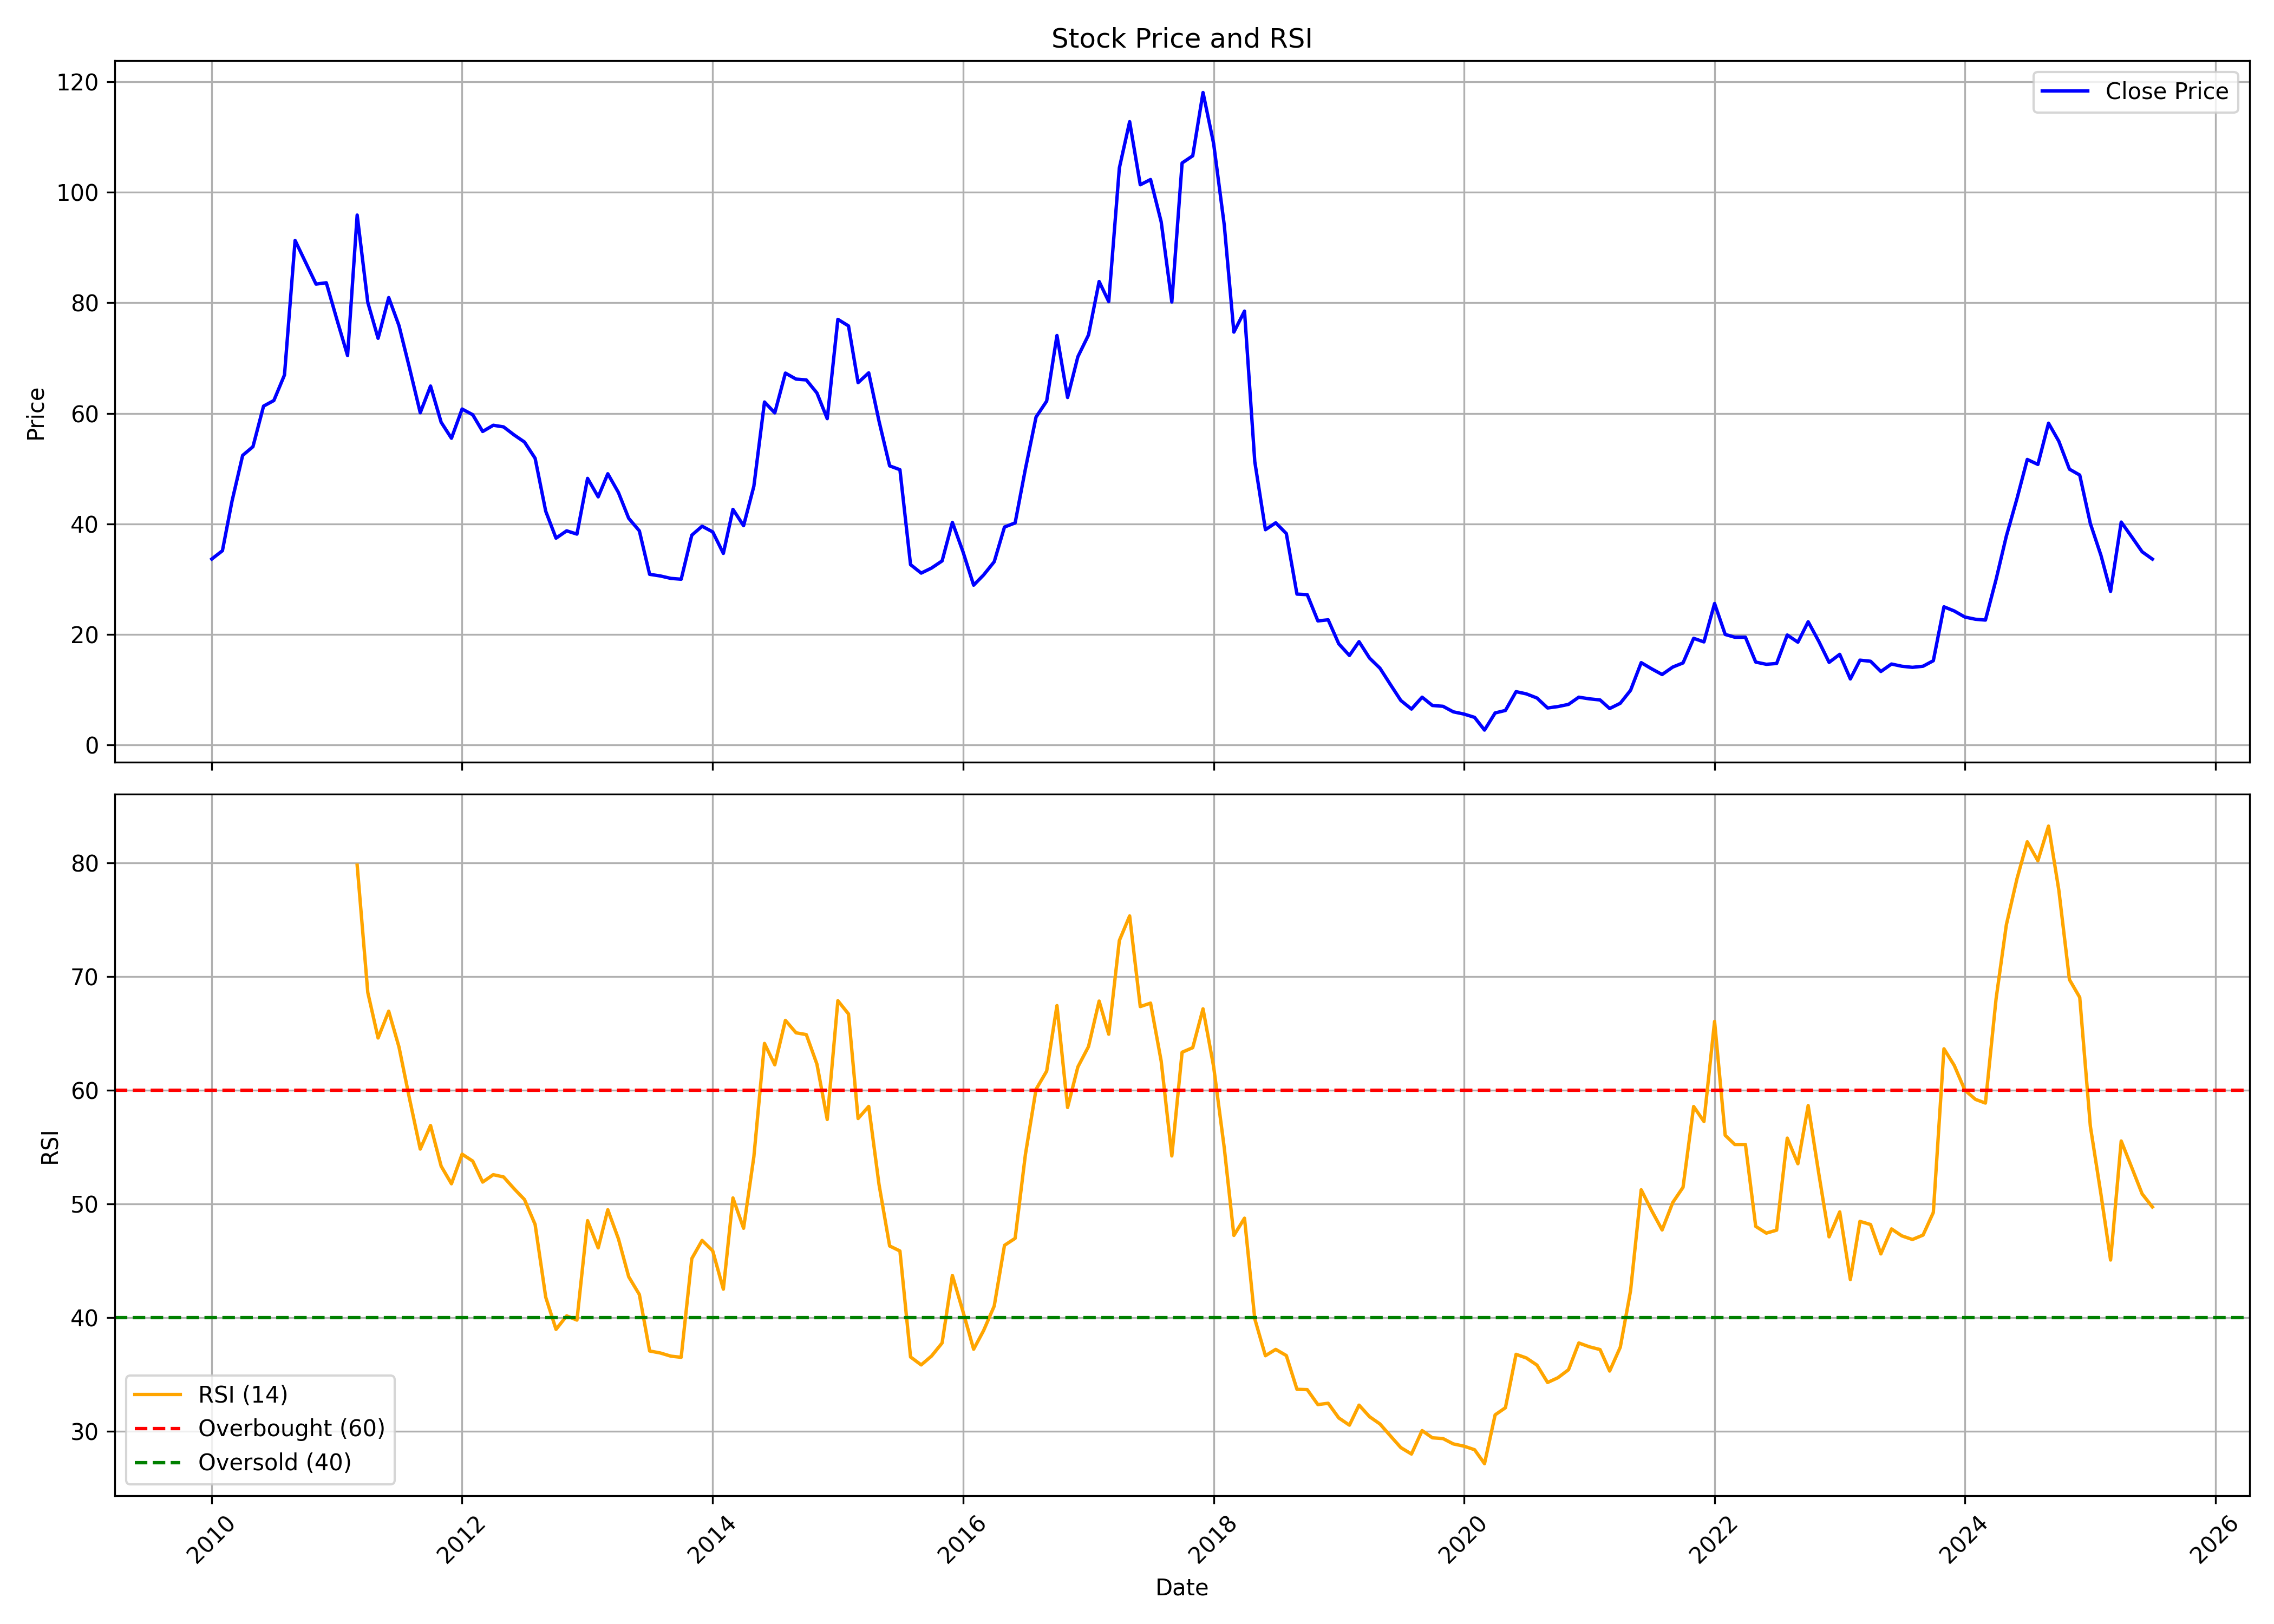

The file beside this chart, header and first rows:
, date, symbol, open, high, low, close, volume, rsi
0, 2010-01-01, ATLANTAA, 34.57, 40.09, 32.13, 33.65, 42581035, 
1, 2010-02-01, ATLANTAA, 33.39, 41.09, 33.31, 35.15, 45461695, 
2, 2010-03-01, ATLANTAA, 35.15, 46.91, 35.15, 44.13, 64335985, 
3, 2010-04-01, ATLANTAA, 44.56, 54.61, 44.49, 52.39, 38484135, 
4, 2010-05-01, ATLANTAA, 52.16, 58.95, 50.44, 53.97, 18373365, 
5, 2010-06-01, ATLANTAA, 53.82, 62.7, 51.09, 61.31, 28553310, 
6, 2010-07-01, ATLANTAA, 61.11, 66.01, 59.98, 62.32, 9892990, 
7, 2010-08-01, ATLANTAA, 63.38, 73.01, 62.8, 66.94, 19285850, 
8, 2010-09-01, ATLANTAA, 67.36, 92.05, 67, 91.28, 82262550, 
9, 2010-10-01, ATLANTAA, 92.01, 92.6, 80.02, 87.39, 10292260, 
10, 2010-11-01, ATLANTAA, 87.65, 100.5, 72.8, 83.39, 20431384, 
11, 2010-12-01, ATLANTAA, 83.88, 93.1, 68.41, 83.63, 11361697, 
12, 2011-01-01, ATLANTAA, 84.41, 92.9, 75.43, 76.95, 8774648, 
13, 2011-02-01, ATLANTAA, 78.07, 88.8, 66.31, 70.46, 3603364, 
14, 2011-03-01, ATLANTAA, 71.24, 102.3, 66.75, 95.88, 24439493, 79.81
15, 2011-04-01, ATLANTAA, 96.61, 130, 80.07, 80.07, 48488992, 68.62
16, 2011-05-01, ATLANTAA, 78.07, 82.22, 68.31, 73.58, 7677878, 64.61
17, 2011-06-01, ATLANTAA, 73.78, 81, 68.94, 80.95, 6203402, 66.97
18, 2011-07-01, ATLANTAA, 82.85, 88.46, 74.17, 75.87, 10036046, 63.82
19, 2011-08-01, ATLANTAA, 77.09, 80.85, 61.43, 68.12, 6451338, 59.23
20, 2011-09-01, ATLANTAA, 68.12, 80.02, 56.84, 60.11, 3185315, 54.84
21, 2011-10-01, ATLANTAA, 59.66, 67.34, 57.85, 64.94, 2308813, 56.91
22, 2011-11-01, ATLANTAA, 64.11, 70.96, 45.51, 58.39, 3532082, 53.34
23, 2011-12-01, ATLANTAA, 59.36, 62.79, 53.88, 55.5, 1348763, 51.79
24, 2012-01-01, ATLANTAA, 55.79, 66.46, 55.79, 60.78, 2003350, 54.39
25, 2012-02-01, ATLANTAA, 60.88, 68.52, 56.57, 59.76, 4179929, 53.79
26, 2012-03-01, ATLANTAA, 59.9, 60.93, 53.98, 56.72, 1806642, 51.94
27, 2012-04-01, ATLANTAA, 56.77, 60.88, 56.38, 57.85, 1057667, 52.59
28, 2012-05-01, ATLANTAA, 57.9, 64.5, 52.85, 57.55, 1771520, 52.39
29, 2012-06-01, ATLANTAA, 57.75, 63.62, 53.83, 56.08, 481399, 51.34
30, 2012-07-01, ATLANTAA, 56.28, 60.78, 50.41, 54.81, 2031260, 50.4
31, 2012-08-01, ATLANTAA, 55.11, 56.97, 50.9, 51.88, 379615, 48.21
32, 2012-09-01, ATLANTAA, 52.12, 56.67, 33.82, 42.28, 7083958, 41.81
33, 2012-10-01, ATLANTAA, 42.29, 44.06, 31.27, 37.42, 4753768, 38.98
34, 2012-11-01, ATLANTAA, 37.76, 41.7, 34.42, 38.75, 1869244, 40.17
35, 2012-12-01, ATLANTAA, 38.94, 42.68, 36.73, 38.16, 2740226, 39.8
36, 2013-01-01, ATLANTAA, 38.35, 48.98, 31.47, 48.24, 3469340, 48.55
37, 2013-02-01, ATLANTAA, 48.68, 51.93, 40.22, 44.89, 1636688, 46.15
38, 2013-03-01, ATLANTAA, 44.5, 54.63, 43.76, 49.07, 299883, 49.51
39, 2013-04-01, ATLANTAA, 48.19, 51.78, 44.25, 45.68, 58676, 46.95
40, 2013-05-01, ATLANTAA, 45.68, 47.35, 40.32, 41.01, 114868, 43.61
41, 2013-06-01, ATLANTAA, 40.32, 44.8, 35.55, 38.75, 103053, 42.05
42, 2013-07-01, ATLANTAA, 38.35, 41.5, 30.49, 30.88, 134882, 37.08
43, 2013-08-01, ATLANTAA, 31.47, 31.86, 24.29, 30.59, 152253, 36.91
44, 2013-09-01, ATLANTAA, 31.42, 38.65, 27.73, 30.14, 622627, 36.63
45, 2013-10-01, ATLANTAA, 30.98, 34.86, 28.52, 30, 286066, 36.53
46, 2013-11-01, ATLANTAA, 30, 41.01, 30, 37.96, 1214188, 45.21
47, 2013-12-01, ATLANTAA, 37.47, 44.89, 32.75, 39.58, 1569306, 46.8
48, 2014-01-01, ATLANTAA, 40.12, 47.11, 38.16, 38.55, 3726617, 45.89
49, 2014-02-01, ATLANTAA, 38.35, 39.78, 34.62, 34.67, 317690, 42.52
50, 2014-03-01, ATLANTAA, 34.67, 45.58, 34.42, 42.63, 1055862, 50.54
51, 2014-04-01, ATLANTAA, 42.88, 46.22, 39.14, 39.68, 655921, 47.88
52, 2014-05-01, ATLANTAA, 39.68, 54.78, 38.6, 46.81, 5105894, 54.17
53, 2014-06-01, ATLANTAA, 49.17, 66.87, 49.07, 62.06, 9368053, 64.13
54, 2014-07-01, ATLANTAA, 62.4, 71.99, 57.43, 60.09, 6756120, 62.25
55, 2014-08-01, ATLANTAA, 59.93, 76.52, 58.74, 67.29, 9064661, 66.16
56, 2014-09-01, ATLANTAA, 65.41, 74.49, 64.18, 66.2, 4016102, 65.07
57, 2014-10-01, ATLANTAA, 66.79, 69.01, 62.5, 66.05, 1462463, 64.91
58, 2014-11-01, ATLANTAA, 65.46, 73.46, 62.05, 63.68, 3111944, 62.31
59, 2014-12-01, ATLANTAA, 64.18, 68.57, 53.96, 59.04, 1241131, 57.45
... 127 more rows
